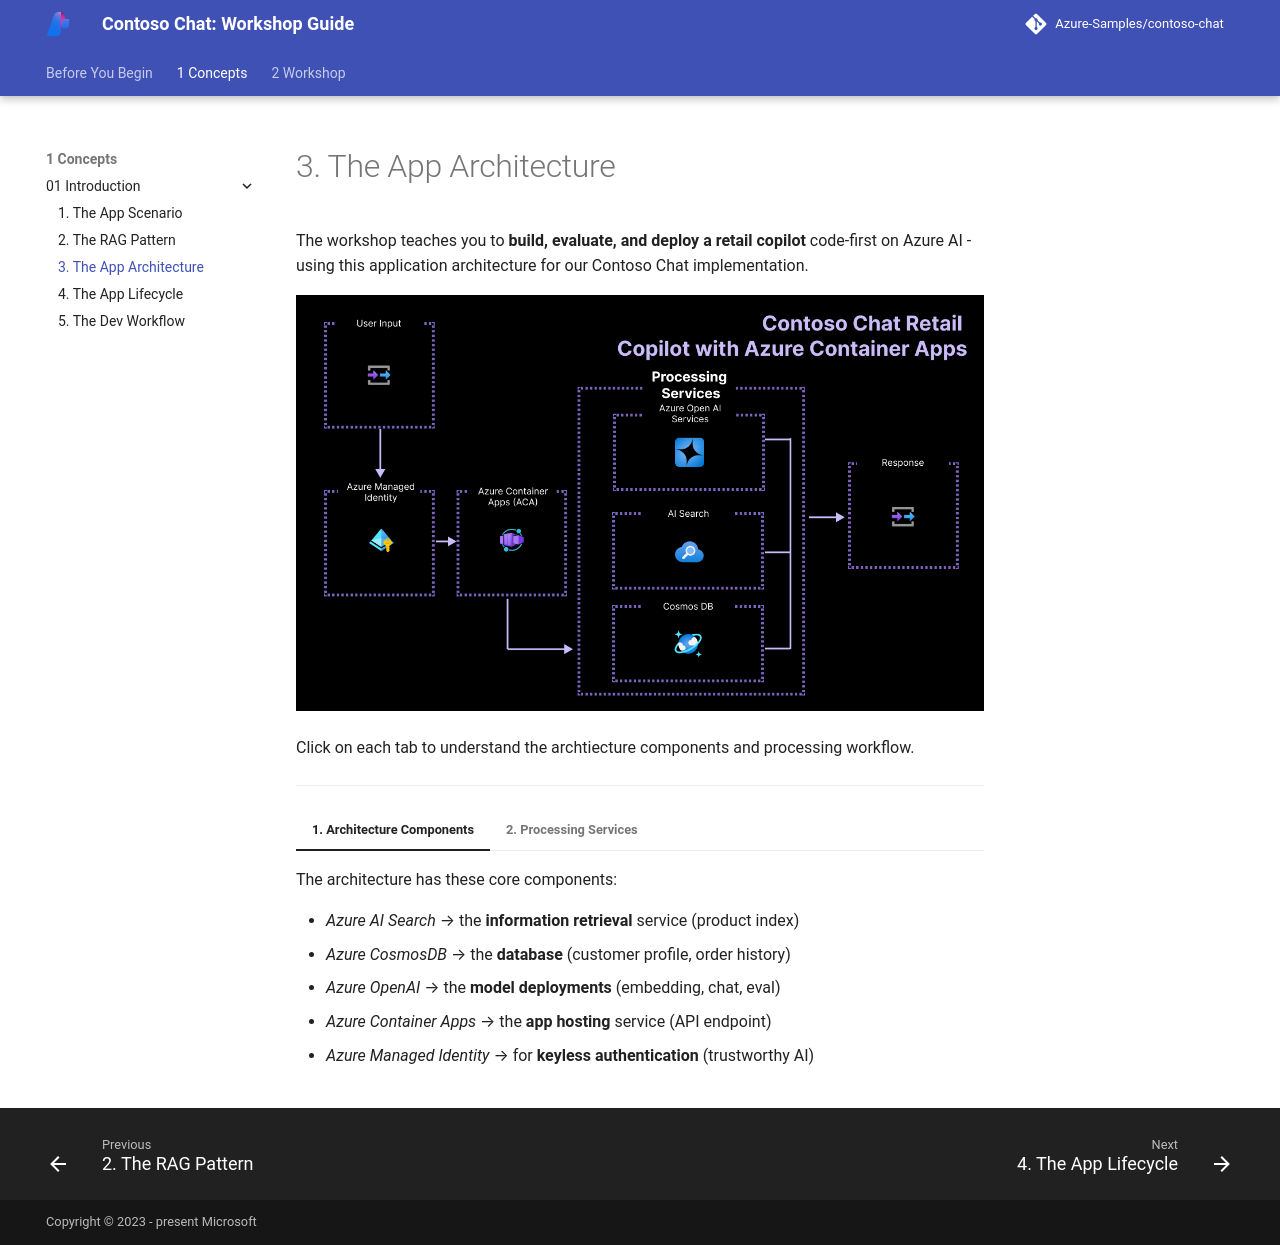

repository: microsoft/aitour-build-a-copilot-on-azure-ai · page: 1-Concepts/01-Introduction/03-App-Architecture/index.html · generator: mkdocs

# 3. The App Architecture

The workshop teaches you to **build, evaluate, and deploy a retail copilot** code-first on Azure AI - using this application architecture for our Contoso Chat implementation.

![ACA Architecture](./../../img/aca-architecture.png)

Click on each tab to understand the archtiecture components and processing workflow.

---

=== "1. Architecture Components"

    The architecture has these core components:

    - _Azure AI Search_ → the **information retrieval** service (product index)
    - _Azure CosmosDB_ → the **database** (customer profile, order history)
    - _Azure OpenAI_ → the **model deployments** (embedding, chat, eval)
    - _Azure Container Apps_ → the **app hosting** service (API endpoint)
    - _Azure Managed Identity_ → for **keyless authentication** (trustworthy AI)


=== "2. Processing Services"

    The Architecture "processes" incoming user requests received on the hosted API endpoint by taking the following steps:

    1. Extracts _{question, customer id, chat history}_ parameters from request.
    1. The parsed parameters are used to trigger chat AI (_get-request_)
    1. The _customer id_ is used to retrieve customer profile from Azure Cosmos DB
    1. The _customer ID_ is used to retrieve customer order history from _Azure Cosmos DB_
    1. The _user question_ is converted from text to vector using an _Azure OpenAI_ embedding model.
    1. The _vectorized question_ is used to retrieve matching products from _Azure AI Search_
    1. The user question & retrieved documents are combined into an _enhanced model prompt_
    1. The prompt is used to generate the chat response using an _Azure OpenAI_ chat model.
    1. The response is now returned to the frontend chat UI client, for display to the user.
